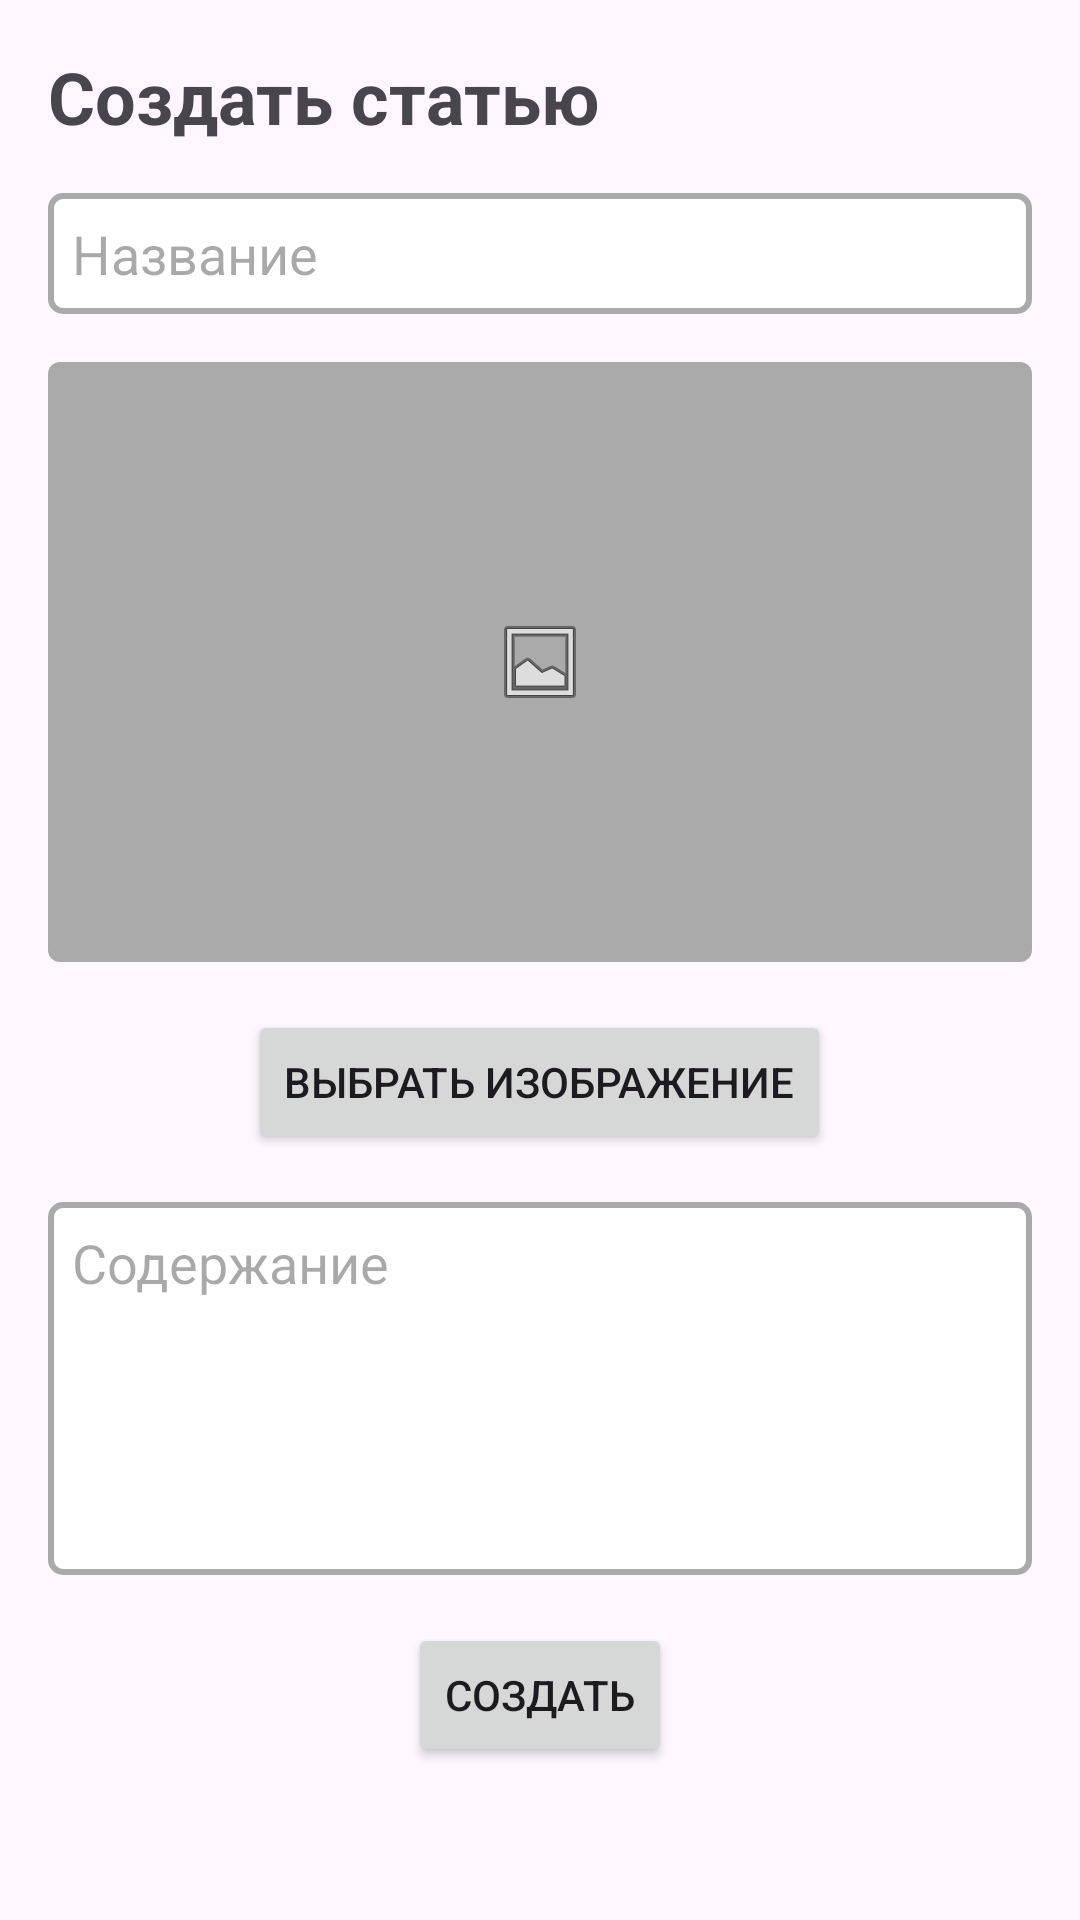

Android layout source for this screen:
<!-- AndroidManifest.xml: application theme Theme.NewLab9 -->
<!-- res/layout/fragment_create_article.xml -->
<?xml version="1.0" encoding="utf-8"?>
<ScrollView xmlns:android="http://schemas.android.com/apk/res/android"
    android:layout_width="match_parent"
    android:layout_height="match_parent"
    android:padding="16dp">

    <LinearLayout
        android:layout_width="match_parent"
        android:layout_height="wrap_content"
        android:orientation="vertical">

        <TextView
            android:layout_width="match_parent"
            android:layout_height="wrap_content"
            android:text="Создать статью"
            android:textSize="24sp"
            android:textStyle="bold"
            android:paddingBottom="16dp"/>

        <EditText
            android:id="@+id/editTextTitle"
            android:layout_width="match_parent"
            android:layout_height="wrap_content"
            android:hint="Название"
            android:padding="8dp"
            android:background="@drawable/edit_text_border"
            android:layout_marginBottom="16dp"/>

        <ImageView
            android:id="@+id/imageView"
            android:layout_width="match_parent"
            android:layout_height="200dp"
            android:layout_marginBottom="16dp"
            android:scaleType="centerCrop"
            android:background="@drawable/image_placeholder"/>

        <Button
            android:id="@+id/buttonChooseImage"
            android:layout_width="wrap_content"
            android:layout_height="wrap_content"
            android:text="Выбрать изображение"
            android:layout_gravity="center_horizontal"
            android:layout_marginBottom="16dp"/>

        <EditText
            android:id="@+id/editTextContent"
            android:layout_width="match_parent"
            android:layout_height="wrap_content"
            android:hint="Содержание"
            android:padding="8dp"
            android:background="@drawable/edit_text_border"
            android:layout_marginBottom="16dp"
            android:minLines="5"
            android:gravity="top"/>

        <Button
            android:id="@+id/buttonSubmit"
            android:layout_width="wrap_content"
            android:layout_height="wrap_content"
            android:text="Создать"
            android:layout_gravity="center_horizontal"/>

    </LinearLayout>
</ScrollView>
<!-- resources referenced by this layout -->
<resources>
  <!-- drawable edit_text_border (drawable) -->
  <?xml version="1.0" encoding="utf-8"?>
  <shape xmlns:android="http://schemas.android.com/apk/res/android">
      <solid android:color="@android:color/white"/>
      <stroke
          android:width="2dp"
          android:color="@android:color/darker_gray"/>
      <corners android:radius="4dp"/>
  </shape>
  <!-- drawable image_placeholder (drawable) -->
  <?xml version="1.0" encoding="utf-8"?>
  <layer-list xmlns:android="http://schemas.android.com/apk/res/android">
      <item>
          <shape android:shape="rectangle">
              <solid android:color="@android:color/darker_gray"/>
              <corners android:radius="4dp"/>
          </shape>
      </item>
      <item>
          <bitmap
              android:src="@android:drawable/ic_menu_gallery"
              android:gravity="center"/>
      </item>
  </layer-list>
  <style name="Theme.NewLab9" parent="Base.Theme.NewLab9" />
  <style name="Base.Theme.NewLab9" parent="Theme.Material3.DayNight.NoActionBar">
          
          
          <item name="colorControlActivated">#D11298</item>
          <item name="colorAccent">#D11298</item>
      </style>
</resources>
